Labelled photos from "data", an image-classification folder in imbiswas/testcash. The possible labels are: ten, twenty.

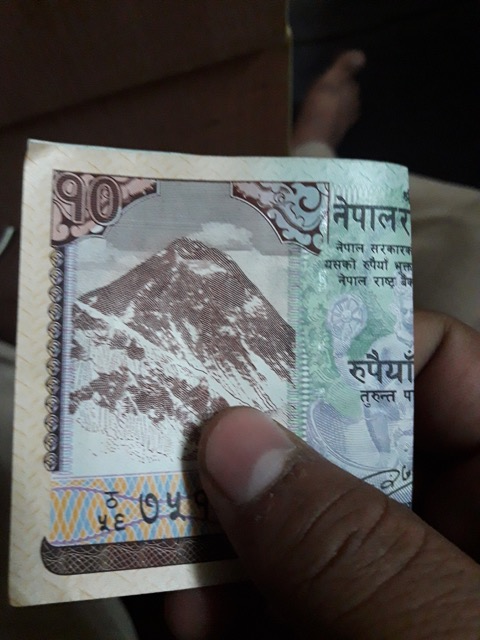
Label: ten

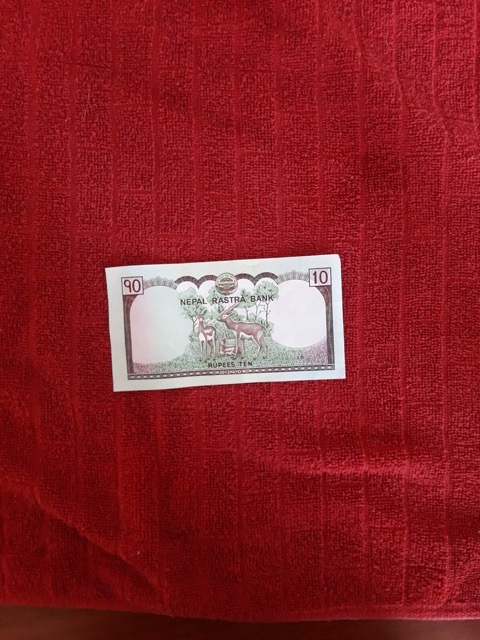
Label: ten

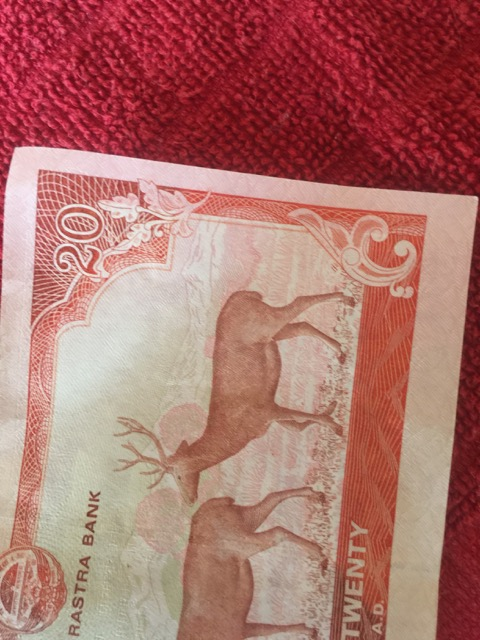
Label: twenty

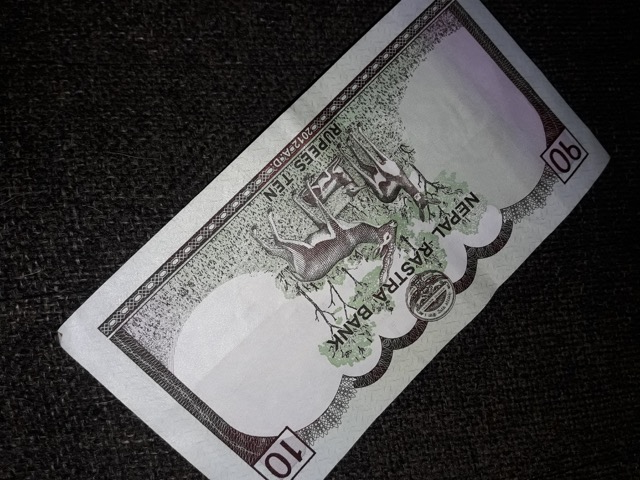
Label: ten

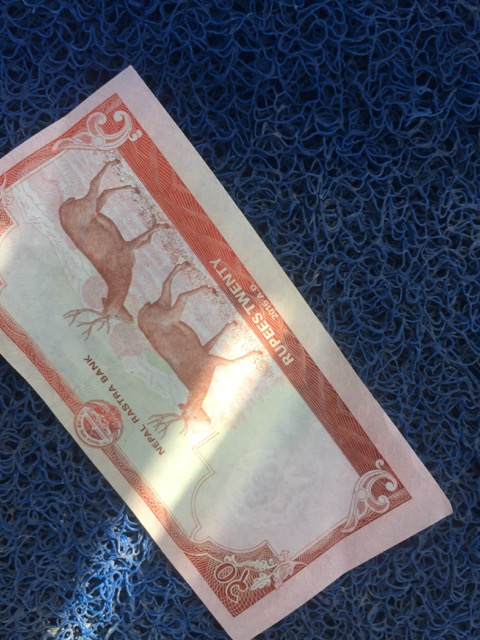
Label: twenty

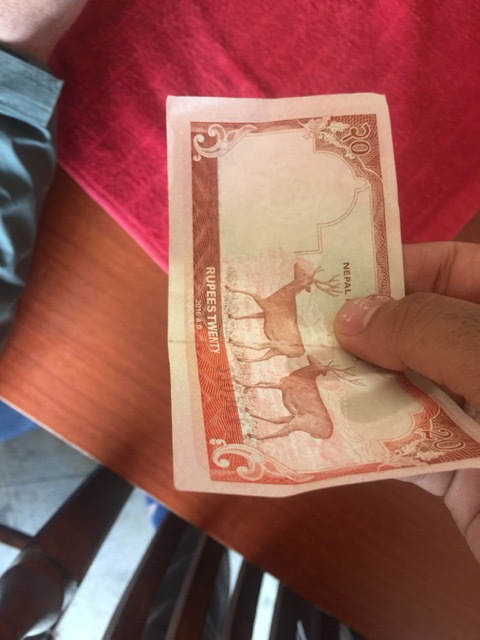
Label: twenty
